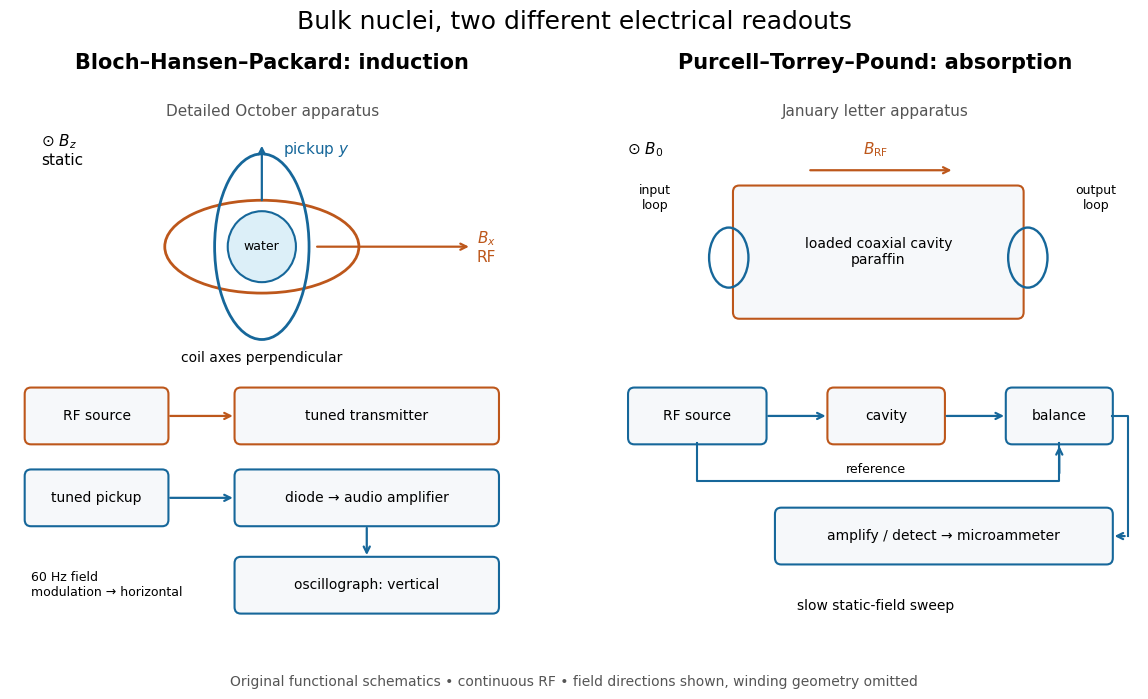

Generate this figure with matplotlib: (Note: this script raises an exception after producing the figure.)
"""Original functional comparison of the two 1946 NMR instruments.

Python 3.14; matplotlib 3.10.7. Run from _media; output goes to CWD.
Sources: Physical Review 69, 127 and 37; 70, 474–480 (1946).
Geometry and connections are schematic, not engineering reconstructions.
"""
from pathlib import Path

import matplotlib.pyplot as plt
from matplotlib.patches import Circle, Ellipse, FancyBboxPatch


plt.rcParams.update({"font.size": 11, "font.family": "DejaVu Sans"})
fig, axes = plt.subplots(1, 2, figsize=(12, 7), facecolor="white")
blue, orange = "#16679a", "#bd571b"


def box(ax, x, y, w, h, label, color=blue):
    ax.add_patch(FancyBboxPatch((x, y), w, h, boxstyle="round,pad=0.012",
                              facecolor="#f6f8fa", edgecolor=color, linewidth=1.5))
    ax.text(x + w / 2, y + h / 2, label, ha="center", va="center", fontsize=10)


def arrow(ax, start, end, color=blue):
    ax.annotate("", end, start, arrowprops={"arrowstyle": "->", "color": color,
                                         "linewidth": 1.6})


for ax in axes:
    ax.set(xlim=(0, 1), ylim=(0, 1))
    ax.axis("off")

ax = axes[0]
ax.set_title("Bloch–Hansen–Packard: induction", fontsize=15, weight="bold", pad=18)
ax.text(.5, .96, "Detailed October apparatus", ha="center", color="#555555")
ax.add_patch(Circle((.48, .72), .065, fc="#dceff8", ec=blue, lw=1.5))
ax.add_patch(Ellipse((.48, .72), .37, .17, fill=False, ec=orange, lw=2))
ax.add_patch(Ellipse((.48, .72), .18, .34, fill=False, ec=blue, lw=2))
ax.text(.48, .72, "water", ha="center", va="center", fontsize=9)
arrow(ax, (.58, .72), (.88, .72), orange)
ax.text(.89, .72, "$B_x$\nRF", va="center", color=orange)
arrow(ax, (.48, .80), (.48, .91))
ax.text(.52, .89, "pickup $y$", color=blue)
ax.text(.06, .87, "$\\odot\\ B_z$\nstatic", ha="left")
ax.text(.48, .51, "coil axes perpendicular", ha="center", fontsize=10)
box(ax, .04, .37, .25, .08, "RF source", orange)
box(ax, .44, .37, .48, .08, "tuned transmitter", orange)
arrow(ax, (.30, .41), (.43, .41), orange)
box(ax, .04, .22, .25, .08, "tuned pickup")
box(ax, .44, .22, .48, .08, "diode → audio amplifier")
arrow(ax, (.30, .26), (.43, .26))
box(ax, .44, .06, .48, .08, "oscillograph: vertical")
arrow(ax, (.68, .21), (.68, .15))
ax.text(.04, .10, "60 Hz field\nmodulation → horizontal", fontsize=9, va="center")

ax = axes[1]
ax.set_title("Purcell–Torrey–Pound: absorption", fontsize=15, weight="bold", pad=18)
ax.text(.5, .96, "January letter apparatus", ha="center", color="#555555")
box(ax, .24, .60, .53, .22, "loaded coaxial cavity\nparaffin", orange)
ax.add_patch(Ellipse((.22, .70), .075, .11, fill=False, ec=blue, lw=1.7))
ax.add_patch(Ellipse((.79, .70), .075, .11, fill=False, ec=blue, lw=1.7))
ax.text(.08, .79, "input\nloop", ha="center", fontsize=9)
ax.text(.92, .79, "output\nloop", ha="center", fontsize=9)
arrow(ax, (.37, .86), (.65, .86), orange)
ax.text(.5, .89, "$B_{\\rm RF}$", ha="center", color=orange)
ax.text(.06, .89, "$\\odot\\ B_0$", ha="center")
box(ax, .04, .37, .24, .08, "RF source")
box(ax, .42, .37, .20, .08, "cavity", orange)
box(ax, .76, .37, .18, .08, "balance")
arrow(ax, (.29, .41), (.41, .41))
arrow(ax, (.63, .41), (.75, .41))
ax.plot([.16, .16, .85, .85], [.36, .29, .29, .36], color=blue, lw=1.5)
arrow(ax, (.85, .30), (.85, .36))
ax.text(.5, .30, "reference", ha="center", va="bottom", fontsize=9)
box(ax, .32, .15, .62, .08, "amplify / detect → microammeter")
ax.plot([.95, .98, .98], [.41, .41, .19], color=blue, lw=1.5)
arrow(ax, (.98, .19), (.95, .19))
ax.text(.5, .055, "slow static-field sweep", ha="center", fontsize=10)

fig.suptitle("Bulk nuclei, two different electrical readouts", fontsize=18, y=.98)
fig.text(.5, .014, "Original functional schematics • continuous RF • field directions shown, winding geometry omitted",
         ha="center", fontsize=10, color="#555555")
fig.subplots_adjust(top=.86, bottom=.08, left=.03, right=.97, wspace=.15)
fig.savefig(Path.cwd() / (Path(__file__).stem + ".png"), dpi=100, facecolor="white")
plt.close(fig)
